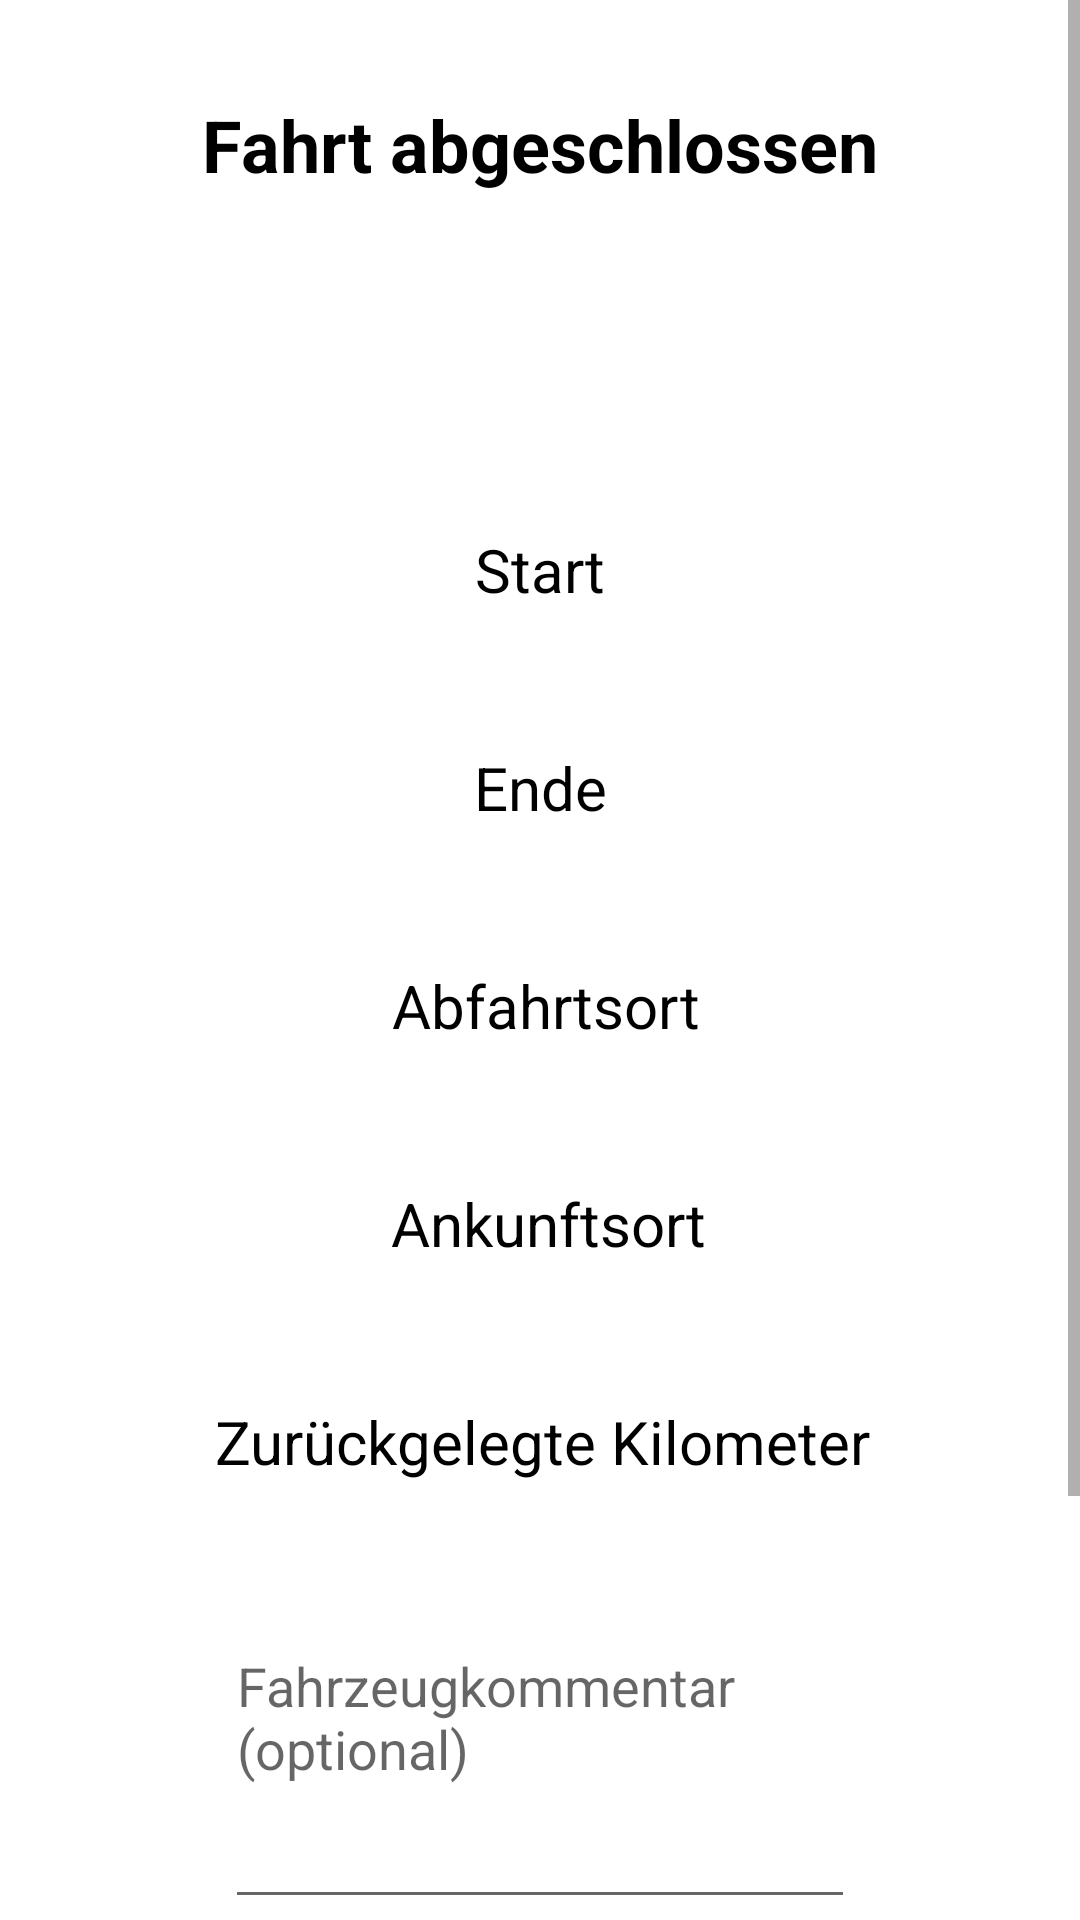

This screen was rendered from an Android layout file. Write that file and the resources it references.
<!-- AndroidManifest.xml: application theme Theme.Frontend -->
<!-- res/layout/activity_trip_finished.xml -->
<?xml version="1.0" encoding="utf-8"?>
<ScrollView xmlns:android="http://schemas.android.com/apk/res/android"
    xmlns:app="http://schemas.android.com/apk/res-auto"
    xmlns:tools="http://schemas.android.com/tools"
    android:layout_width="match_parent"
    android:layout_height="match_parent"
    android:fillViewport="true"
    tools:context=".driver.TripFinishedActivity">

    <androidx.constraintlayout.widget.ConstraintLayout
        android:layout_width="match_parent"
        android:layout_height="wrap_content">

        <TextView
            android:id="@+id/textView"
            android:layout_width="wrap_content"
            android:layout_height="wrap_content"
            android:layout_marginTop="32dp"
            android:text="@string/trip_finished"
            android:textColor="@color/black"
            android:textSize="24sp"
            android:textStyle="bold"
            app:layout_constraintEnd_toEndOf="parent"
            app:layout_constraintHorizontal_bias="0.5"
            app:layout_constraintStart_toStartOf="parent"
            app:layout_constraintTop_toTopOf="parent" />

        <ImageView
            android:id="@+id/imageView"
            android:layout_width="157dp"
            android:layout_height="80dp"
            android:layout_marginTop="16dp"
            app:layout_constraintEnd_toEndOf="parent"
            app:layout_constraintHorizontal_bias="0.5"
            app:layout_constraintStart_toStartOf="parent"
            app:layout_constraintTop_toBottomOf="@+id/textView"
            app:srcCompat="@drawable/destination" />

        <TextView
            android:id="@+id/textView5"
            android:layout_width="wrap_content"
            android:layout_height="wrap_content"
            android:layout_marginTop="16dp"
            android:text="@string/departure_address"
            android:textAlignment="center"
            android:textColor="@color/black"
            android:textSize="20sp"
            app:layout_constraintEnd_toEndOf="parent"
            app:layout_constraintHorizontal_bias="0.507"
            app:layout_constraintStart_toStartOf="parent"
            app:layout_constraintTop_toBottomOf="@+id/tvTFEnd" />

        <TextView
            android:id="@+id/textView6"
            android:layout_width="wrap_content"
            android:layout_height="wrap_content"
            android:layout_marginTop="16dp"
            android:text="@string/arrival_address"
            android:textAlignment="center"
            android:textColor="@color/black"
            android:textSize="20sp"
            app:layout_constraintEnd_toEndOf="parent"
            app:layout_constraintHorizontal_bias="0.51"
            app:layout_constraintStart_toStartOf="parent"
            app:layout_constraintTop_toBottomOf="@+id/tvTFDepartureAddress" />

        <TextView
            android:id="@+id/textView7"
            android:layout_width="wrap_content"
            android:layout_height="wrap_content"
            android:layout_marginTop="16dp"
            android:text="@string/start"
            android:textAlignment="center"
            android:textColor="@color/black"
            android:textSize="20sp"
            app:layout_constraintEnd_toEndOf="parent"
            app:layout_constraintHorizontal_bias="0.5"
            app:layout_constraintStart_toStartOf="parent"
            app:layout_constraintTop_toBottomOf="@+id/imageView" />

        <TextView
            android:id="@+id/textView8"
            android:layout_width="wrap_content"
            android:layout_height="wrap_content"
            android:layout_marginTop="16dp"
            android:text="@string/end"
            android:textAlignment="center"
            android:textColor="@color/black"
            android:textSize="20sp"
            app:layout_constraintEnd_toEndOf="parent"
            app:layout_constraintHorizontal_bias="0.5"
            app:layout_constraintStart_toStartOf="parent"
            app:layout_constraintTop_toBottomOf="@+id/tvTFStart" />

        <TextView
            android:id="@+id/textView9"
            android:layout_width="wrap_content"
            android:layout_height="wrap_content"
            android:layout_marginTop="16dp"
            android:text="@string/distance_covered_km"
            android:textAlignment="center"
            android:textColor="@color/black"
            android:textSize="20sp"
            app:layout_constraintEnd_toEndOf="parent"
            app:layout_constraintHorizontal_bias="0.505"
            app:layout_constraintStart_toStartOf="parent"
            app:layout_constraintTop_toBottomOf="@+id/tvTFArrivalAddress" />

        <Button
            android:id="@+id/button"
            android:layout_width="wrap_content"
            android:layout_height="wrap_content"
            android:layout_marginTop="16dp"
            android:width="200dp"
            android:backgroundTint="@color/red_700"
            android:onClick="cancel"
            android:text="@string/cancel"
            app:layout_constraintEnd_toEndOf="parent"
            app:layout_constraintHorizontal_bias="0.5"
            app:layout_constraintStart_toStartOf="parent"
            app:layout_constraintTop_toBottomOf="@+id/button2" />

        <Button
            android:id="@+id/button2"
            android:layout_width="wrap_content"
            android:layout_height="wrap_content"
            android:layout_marginTop="16dp"
            android:width="200dp"
            android:backgroundTint="@color/green_700"
            android:onClick="insertTrip"
            android:text="@string/insert"
            app:layout_constraintEnd_toEndOf="parent"
            app:layout_constraintHorizontal_bias="0.5"
            app:layout_constraintStart_toStartOf="parent"
            app:layout_constraintTop_toBottomOf="@+id/etVehicleComment" />

        <TextView
            android:id="@+id/tvTFStart"
            android:layout_width="wrap_content"
            android:layout_height="wrap_content"
            android:layout_marginTop="8dp"
            android:textAlignment="center"
            android:textColor="@color/black"
            android:textSize="16sp"
            app:layout_constraintEnd_toEndOf="parent"
            app:layout_constraintHorizontal_bias="0.5"
            app:layout_constraintStart_toStartOf="parent"
            app:layout_constraintTop_toBottomOf="@+id/textView7" />

        <TextView
            android:id="@+id/tvTFEnd"
            android:layout_width="wrap_content"
            android:layout_height="wrap_content"
            android:layout_marginTop="8dp"
            android:textAlignment="center"
            android:textColor="@color/black"
            android:textSize="16sp"
            app:layout_constraintEnd_toEndOf="parent"
            app:layout_constraintHorizontal_bias="0.501"
            app:layout_constraintStart_toStartOf="parent"
            app:layout_constraintTop_toBottomOf="@+id/textView8" />

        <TextView
            android:id="@+id/tvTFDepartureAddress"
            android:layout_width="wrap_content"
            android:layout_height="wrap_content"
            android:layout_marginTop="8dp"
            android:textAlignment="center"
            android:textColor="@color/black"
            android:textSize="16sp"
            app:layout_constraintEnd_toEndOf="parent"
            app:layout_constraintHorizontal_bias="0.501"
            app:layout_constraintStart_toStartOf="parent"
            app:layout_constraintTop_toBottomOf="@+id/textView5" />

        <TextView
            android:id="@+id/tvTFArrivalAddress"
            android:layout_width="wrap_content"
            android:layout_height="wrap_content"
            android:layout_marginTop="8dp"
            android:textAlignment="center"
            android:textColor="@color/black"
            android:textSize="16sp"
            app:layout_constraintEnd_toEndOf="parent"
            app:layout_constraintHorizontal_bias="0.498"
            app:layout_constraintStart_toStartOf="parent"
            app:layout_constraintTop_toBottomOf="@+id/textView6" />

        <TextView
            android:id="@+id/tvTFDistanceCovered"
            android:layout_width="wrap_content"
            android:layout_height="wrap_content"
            android:layout_marginTop="8dp"
            android:textAlignment="center"
            android:textColor="@color/black"
            android:textSize="16sp"
            app:layout_constraintEnd_toEndOf="parent"
            app:layout_constraintHorizontal_bias="0.498"
            app:layout_constraintStart_toStartOf="parent"
            app:layout_constraintTop_toBottomOf="@+id/textView9" />

        <TextView
            android:id="@+id/tvTFError"
            android:layout_width="wrap_content"
            android:layout_height="wrap_content"
            android:layout_marginTop="16dp"
            android:layout_marginBottom="16dp"
            android:textColor="@color/red_700"
            android:textSize="16sp"
            app:layout_constraintBottom_toBottomOf="parent"
            app:layout_constraintEnd_toEndOf="parent"
            app:layout_constraintHorizontal_bias="0.5"
            app:layout_constraintStart_toStartOf="parent"
            app:layout_constraintTop_toBottomOf="@+id/button" />

        <EditText
            android:id="@+id/etVehicleComment"
            android:layout_width="wrap_content"
            android:layout_height="100dp"
            android:layout_marginTop="16dp"
            android:ems="10"
            android:gravity="start|top"
            android:hint="@string/vehicle_comment_optional"
            android:inputType="textMultiLine"
            app:layout_constraintEnd_toEndOf="parent"
            app:layout_constraintHorizontal_bias="0.5"
            app:layout_constraintStart_toStartOf="parent"
            app:layout_constraintTop_toBottomOf="@+id/tvTFDistanceCovered" />

    </androidx.constraintlayout.widget.ConstraintLayout>
</ScrollView>
<!-- resources referenced by this layout -->
<resources>
  <color name="black">#FF000000</color>
  <color name="green_700">#FF15803D</color>
  <color name="red_700">#FFB91C1C</color>
  <string name="arrival_address">Ankunftsort</string>
  <string name="cancel">Abbrechen</string>
  <string name="departure_address">Abfahrtsort</string>
  <string name="distance_covered_km">Zurückgelegte Kilometer</string>
  <string name="end">Ende</string>
  <string name="insert">Eintragen</string>
  <string name="start">Start</string>
  <string name="trip_finished">Fahrt abgeschlossen</string>
  <string name="vehicle_comment_optional">Fahrzeugkommentar (optional)</string>
  <style name="Theme.Frontend" parent="Theme.MaterialComponents.DayNight.DarkActionBar">
          
          <item name="colorPrimary">@color/blue_700</item>
          <item name="colorPrimaryVariant">@color/blue_900</item>
          <item name="colorOnPrimary">@color/white</item>
          
          <item name="colorSecondary">@color/teal_200</item>
          <item name="colorSecondaryVariant">@color/teal_700</item>
          <item name="colorOnSecondary">@color/black</item>
          
          <item name="android:statusBarColor" tools:targetApi="l">?attr/colorPrimaryVariant</item>
          
      </style>
  <color name="blue_700">#FF1D4ED8</color>
  <color name="blue_900">#FF1E3A8A</color>
  <color name="white">#FFFFFFFF</color>
  <color name="teal_200">#FF03DAC5</color>
  <color name="teal_700">#FF018786</color>
</resources>
